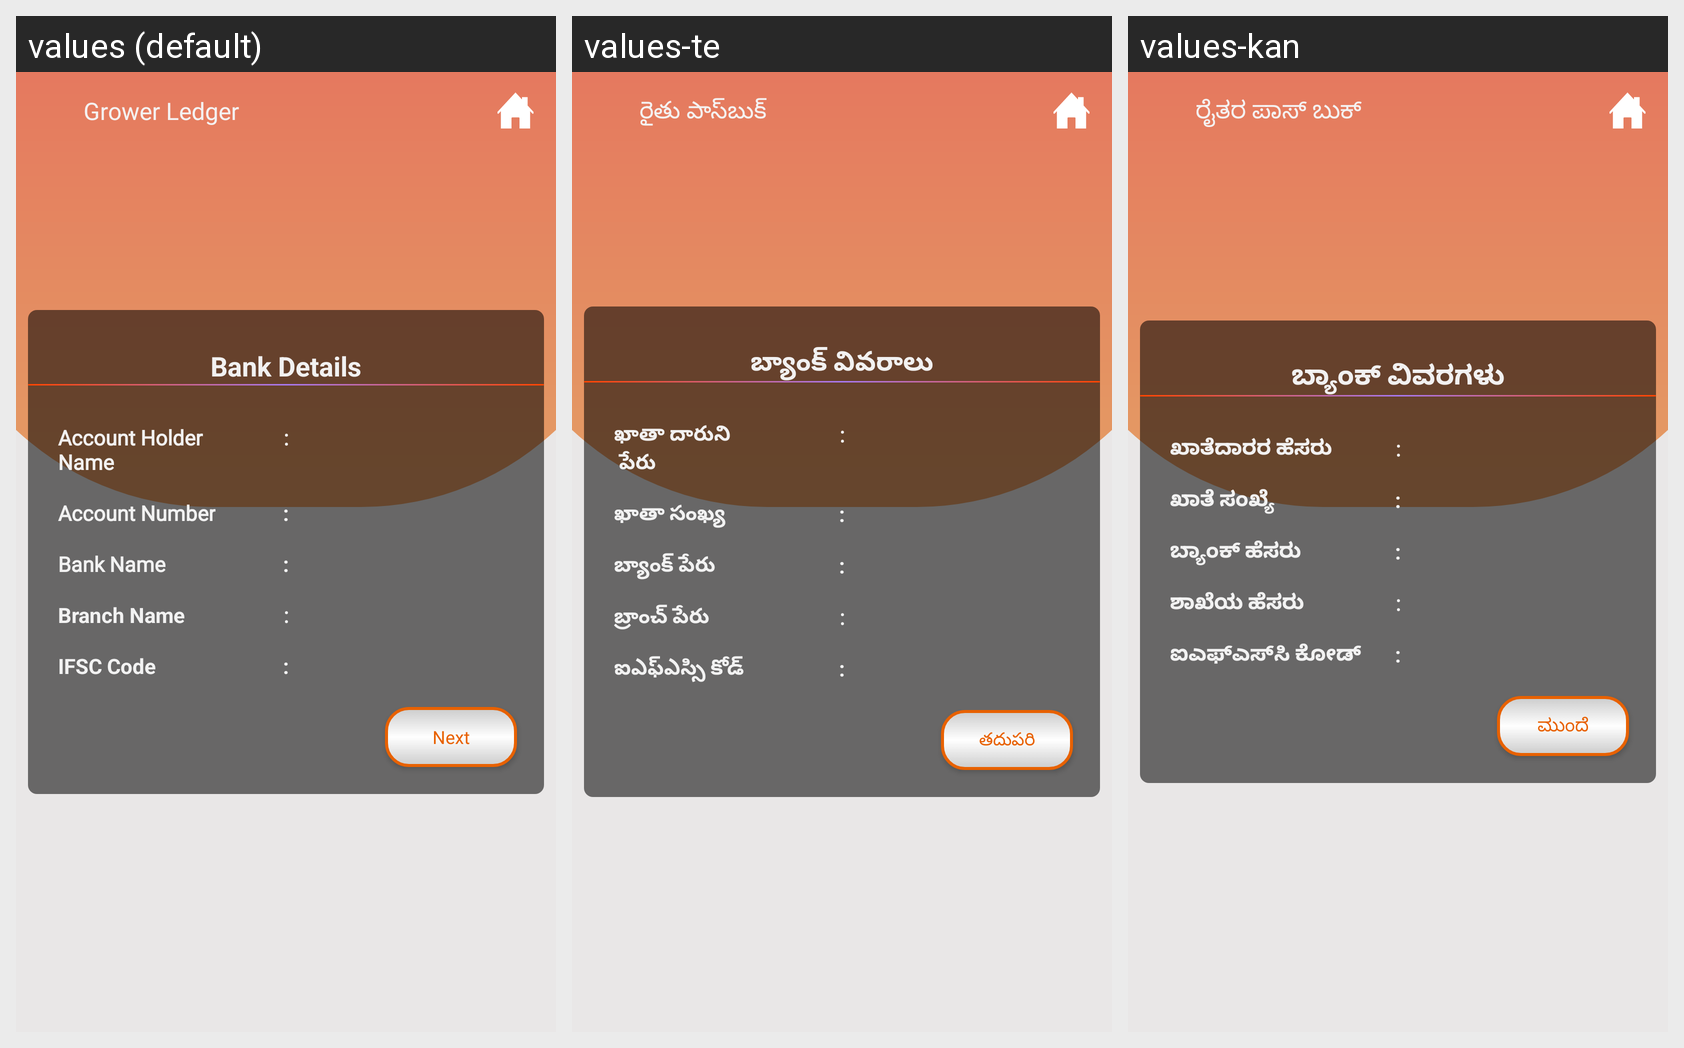

Here is an Android app screen in its default locale and in the app's own translations. Write out the translated-string differences for the strings that appear on this screen.
Android screen res/layout/activity_payment.xml rendered under 3 locales, left to right: values (default), values-te, values-kan. Device: Nexus 5 (rendered at 1080×1920; each locale shown at half size, 540×960, under a caption strip naming it); theme AppTheme.
Strings drawn on this screen, with the default value and each locale's value (text and hints the layout hard-codes, and strings that could not be matched under every locale, appear in the picture but are not listed):

payments
  values: Grower Ledger
  values-te: రైతు పాస్‌బుక్
  values-kan: ರೈತರ ಪಾಸ್ ಬುಕ್

next
  values: Next
  values-te: తదుపరి
  values-kan: ಮುಂದೆ

bank_holder
  values: Account Holder 
      Name
  values-te: ఖాతా దారుని
       పేరు
  values-kan: ಖಾತೆದಾರರ ಹೆಸರು

account_no
  values: Account Number
  values-te: ఖాతా సంఖ్య
  values-kan: ಖಾತೆ ಸಂಖ್ಯೆ

bank_name
  values: Bank Name
  values-te: బ్యాంక్ పేరు
  values-kan: ಬ್ಯಾಂಕ್ ಹೆಸರು

branch_name
  values: Branch Name
  values-te: బ్రాంచ్ పేరు
  values-kan: ಶಾಖೆಯ ಹೆಸರು

ifsc
  values: IFSC Code
  values-te: ఐఎఫ్ఎస్సి కోడ్
  values-kan: ಐಎಫ್‌ಎಸ್‌ಸಿ ಕೋಡ್

bank_details
  values: Bank Details
  values-te: బ్యాంక్ వివరాలు
  values-kan: ಬ್ಯಾಂಕ್ ವಿವರಗಳು
